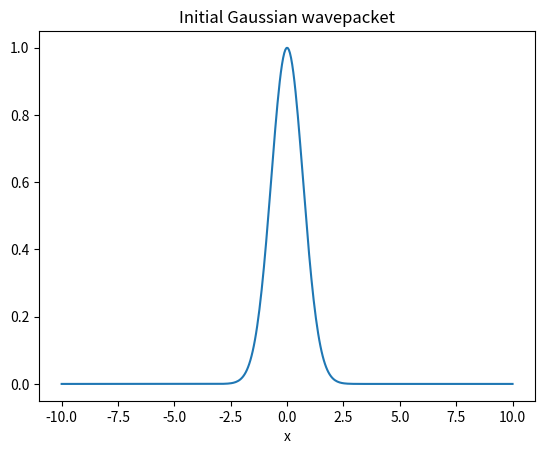

Source code (Python):
import numpy as np
import matplotlib.pyplot as plt

x = np.linspace(-10,10,400)
psi = np.exp(-x**2/2.0)
plt.plot(x, np.abs(psi)**2)
plt.title('Initial Gaussian wavepacket')
plt.xlabel('x')
plt.show()